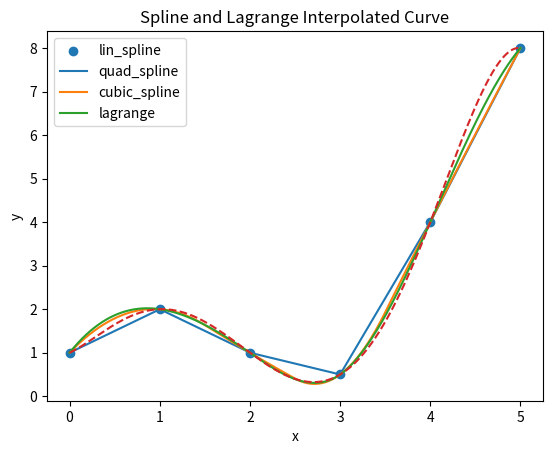

This chart was generated by the following Python code:
#!/usr/bin/env python3
# -*- coding: utf-8 -*-
"""
Created on Mon Dec  9 17:32:54 2019

@author: jagannath rana
"""

from matplotlib import pyplot as plt
import numpy as np
import scipy.interpolate as si
x=[0,1,2,3,4,5]      # Given Data 
y=[1.0,2.0,1.0,0.5,4.0,8.0]
spl_lin= si.InterpolatedUnivariateSpline(x,y,k=1)
spl_quad= si.InterpolatedUnivariateSpline(x,y,k=2)    # this InterpolatedUnivariateSpline()  returns the spline-interpolated function
spl_cubic= si.InterpolatedUnivariateSpline(x,y,k=3)
lag=si.lagrange(x,y)
xnew=np.arange(0,5,.001)
plt.scatter(x,y,label='Data')
plt.plot(xnew,spl_lin(xnew),xnew,spl_quad(xnew),xnew,spl_cubic(xnew),xnew,lag(xnew),'--')
plt.legend(['lin_spline','quad_spline','cubic_spline','lagrange'],loc='best')
plt.title('Spline and Lagrange Interpolated Curve')
plt.xlabel('x')
plt.ylabel('y')
plt.show()
